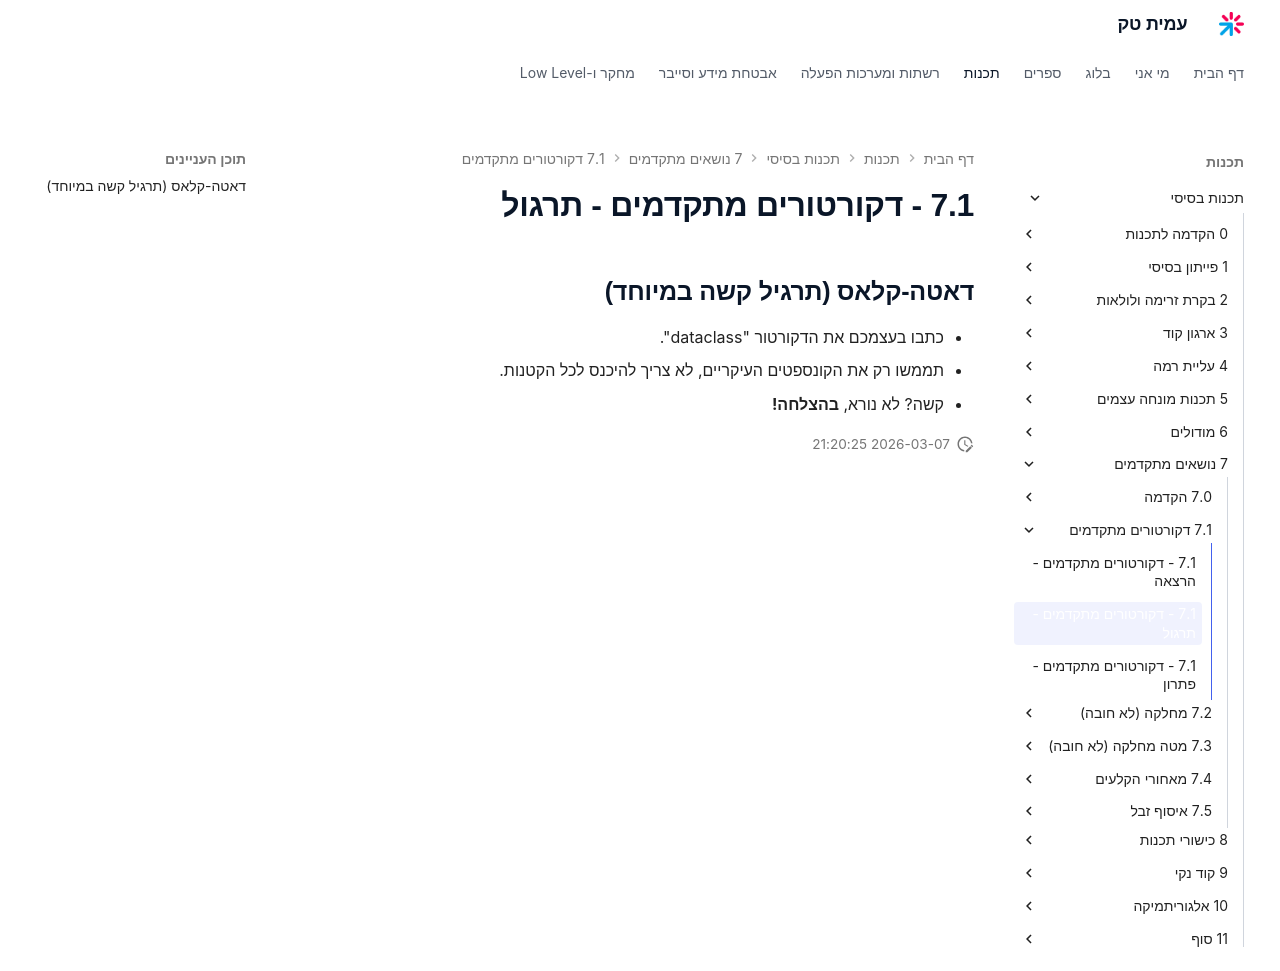

repository: AmitPinchasi/amittech · page: תכנות-בסיסי/7 - נושאים מתקדמים/7.1 - דקורטורים מתקדמים/7.1 - דקורטורים מתקדמים - תרגול/index.html · generator: mkdocs

## דאטה-קלאס (תרגיל קשה במיוחד)
- כתבו בעצמכם את הדקורטור "dataclass".
- תממשו רק את הקונספטים העיקריים, לא צריך להיכנס לכל הקטנות.
- קשה? לא נורא, **בהצלחה!**
